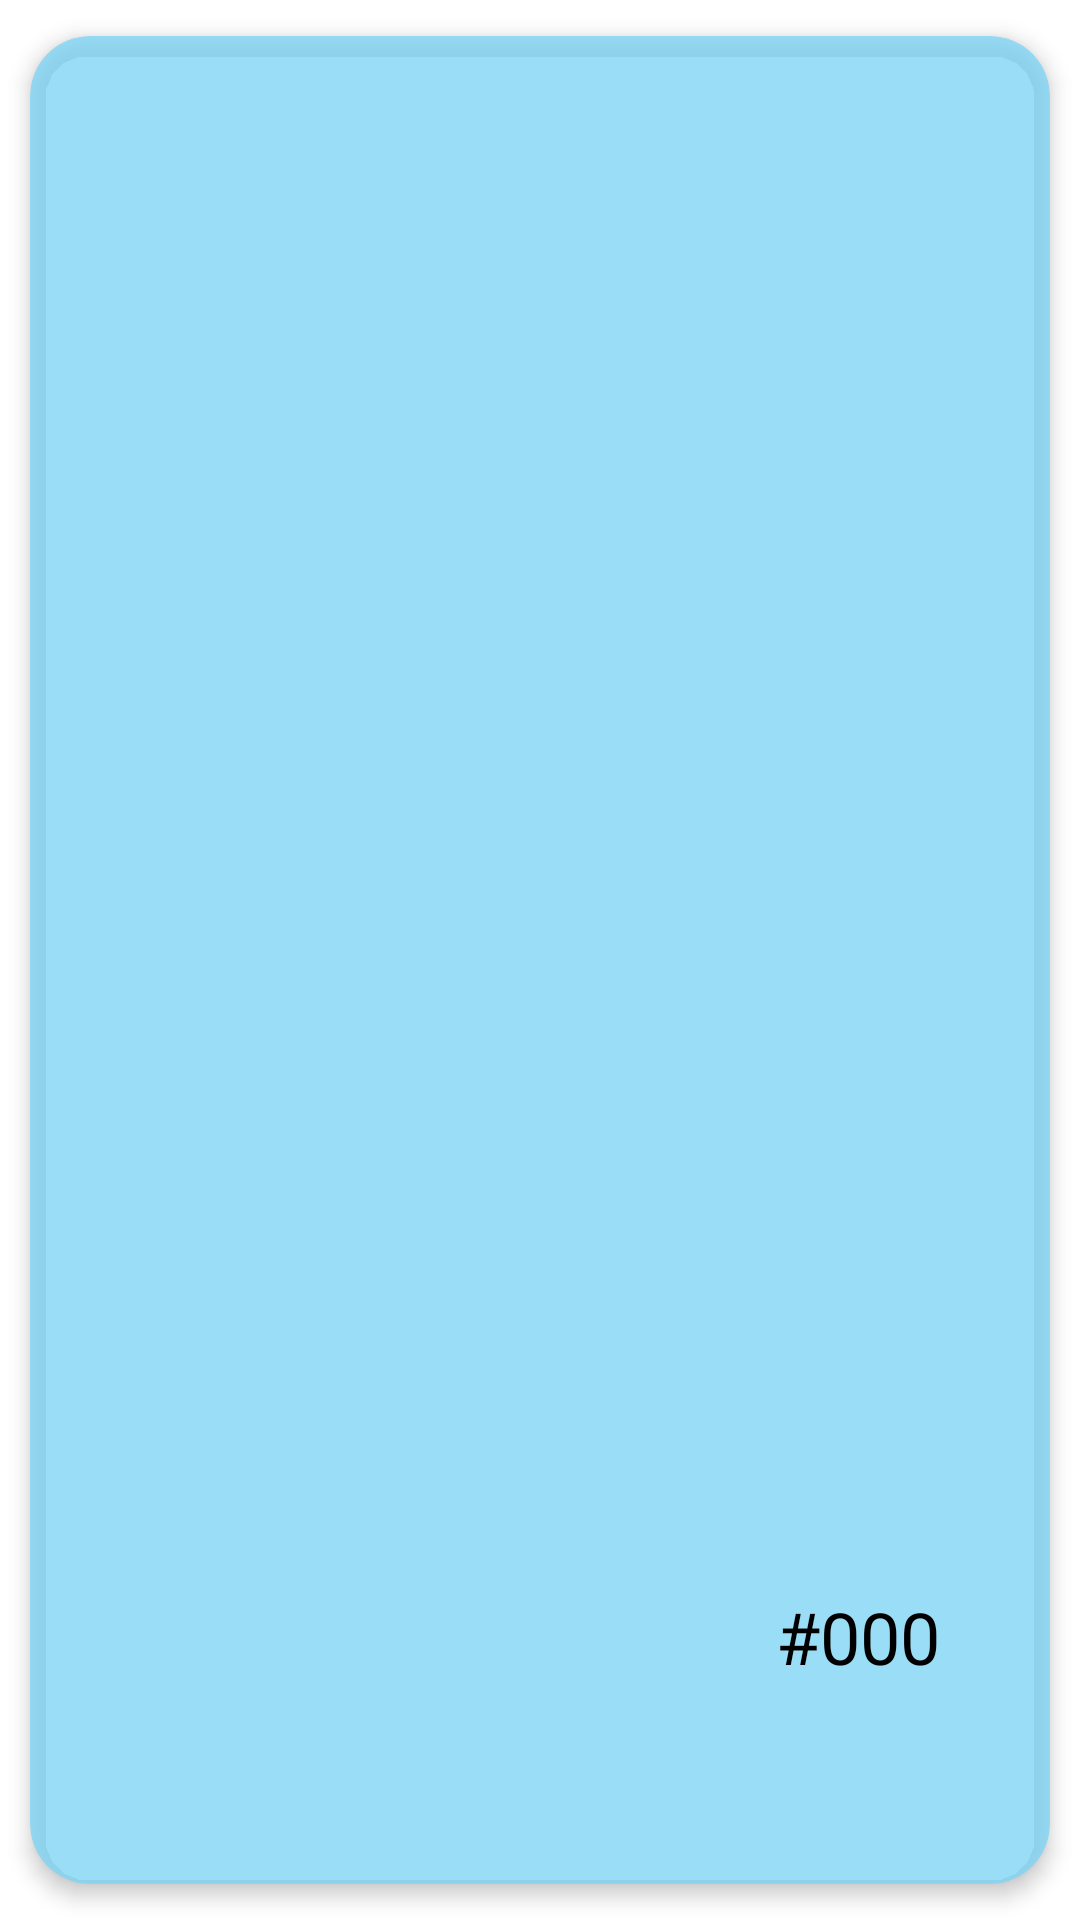

Reconstruct the res/layout file that produces this screen, plus the resources it refers to.
<!-- AndroidManifest.xml: application theme Theme.PokedexCM -->
<!-- res/layout/pokemon_card.xml -->
<?xml version="1.0" encoding="utf-8"?>
<androidx.cardview.widget.CardView xmlns:android="http://schemas.android.com/apk/res/android"
    xmlns:app="http://schemas.android.com/apk/res-auto"
    xmlns:tools="http://schemas.android.com/tools"
    android:id="@+id/pokemon"
    android:layout_width="match_parent"
    android:layout_height="275dp"
    android:layout_margin="3dp"
    app:cardBackgroundColor="@color/rotom_screen"
    app:cardCornerRadius="20dp"
    app:cardElevation="4dp"
    app:cardUseCompatPadding="true">

    <androidx.constraintlayout.widget.ConstraintLayout
        android:layout_width="match_parent"
        android:layout_height="match_parent">


        <ImageView
            android:id="@+id/ivSprite"
            android:layout_width="0dp"
            android:layout_height="0dp"
            android:layout_margin="10dp"
            app:layout_constraintBottom_toBottomOf="parent"
            app:layout_constraintEnd_toEndOf="parent"
            app:layout_constraintStart_toStartOf="parent"
            app:layout_constraintTop_toTopOf="@+id/guideline4"
            tools:srcCompat="@tools:sample/avatars" />

        <TextView
            android:id="@+id/tvName"
            android:layout_width="230dp"
            android:layout_height="49dp"
            android:layout_margin="15dp"
            android:fontFamily="@font/advanced_pixel_lcd7"
            android:textColor="@color/black"
            android:textSize="20sp"
            app:layout_constraintBottom_toBottomOf="parent"
            app:layout_constraintEnd_toEndOf="parent"
            app:layout_constraintStart_toStartOf="parent"
            app:layout_constraintTop_toTopOf="parent"
            app:layout_constraintVertical_bias="0.09"
            tools:text="@string/name" />

        <TextView
            android:id="@+id/tvNumPokedex"
            android:layout_width="wrap_content"
            android:layout_height="wrap_content"
            android:layout_margin="10dp"
            android:fontFamily="@font/checkbook"
            android:text="@string/Number"
            android:textColor="@color/black"
            android:textSize="24sp"
            app:layout_constraintBottom_toBottomOf="parent"
            app:layout_constraintEnd_toEndOf="parent"
            app:layout_constraintHorizontal_bias="0.90"
            app:layout_constraintStart_toStartOf="parent"
            app:layout_constraintTop_toTopOf="parent"
            app:layout_constraintVertical_bias="0.90" />

        <androidx.constraintlayout.widget.Guideline
            android:id="@+id/guideline4"
            android:layout_width="wrap_content"
            android:layout_height="wrap_content"
            android:orientation="horizontal"
            app:layout_constraintGuide_percent="0.35" />

    </androidx.constraintlayout.widget.ConstraintLayout>
</androidx.cardview.widget.CardView>
<!-- resources referenced by this layout -->
<resources>
  <color name="black">#FF000000</color>
  <color name="rotom_screen">#BF7BD5F7</color>
  <string name="Number" translatable="false">#000</string>
  <string name="name" translatable="false">Missigno</string>
  <style name="Theme.PokedexCM" parent="Theme.MaterialComponents.DayNight.DarkActionBar">
          
          <item name="colorPrimary">@color/purple_500</item>
          <item name="colorPrimaryVariant">@color/purple_700</item>
          <item name="colorOnPrimary">@color/white</item>
          
          <item name="colorSecondary">@color/teal_200</item>
          <item name="colorSecondaryVariant">@color/teal_700</item>
          <item name="colorOnSecondary">@color/black</item>
          
          <item name="android:statusBarColor" tools:targetApi="l">?attr/colorPrimaryVariant</item>
          
      </style>
  <color name="purple_500">#FF6200EE</color>
  <color name="purple_700">#FF3700B3</color>
  <color name="white">#FFFFFFFF</color>
  <color name="teal_200">#FF03DAC5</color>
  <color name="teal_700">#FF018786</color>
</resources>
